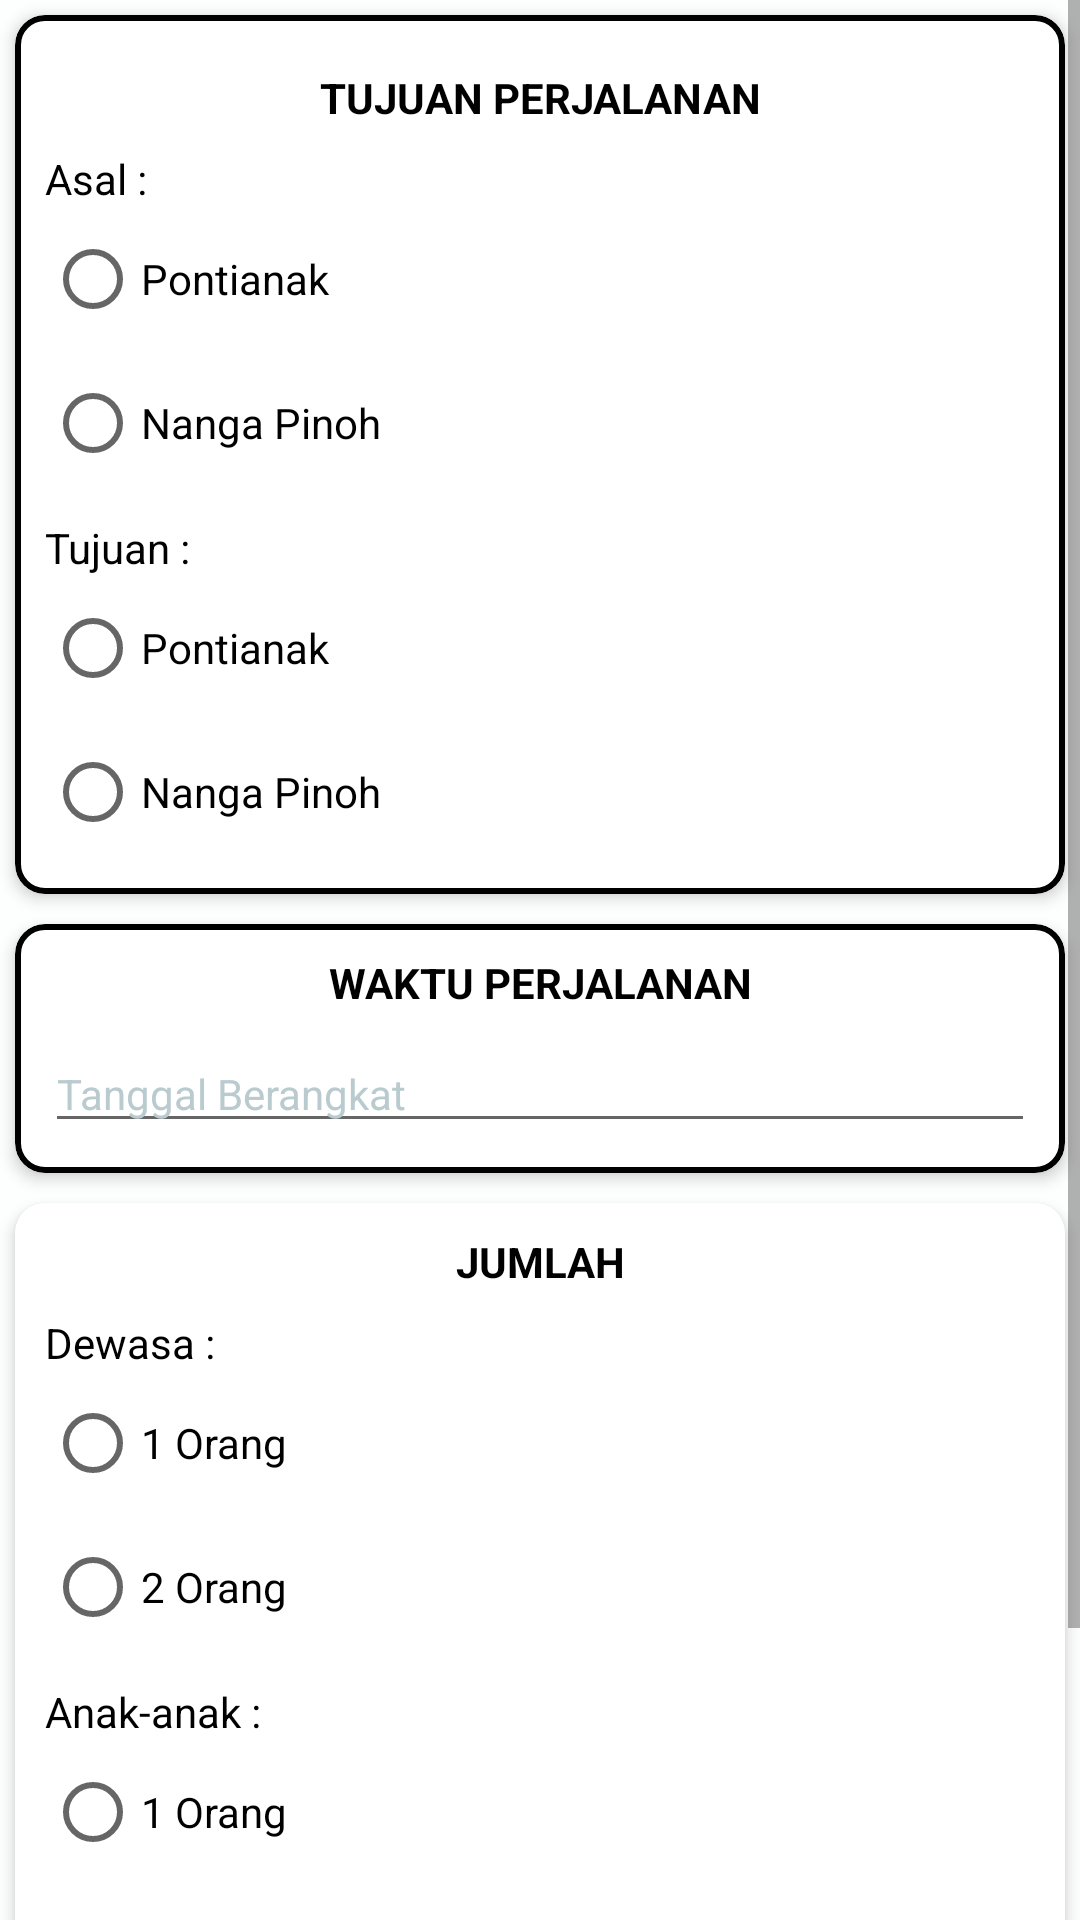

The Android layout XML behind this screen, and the referenced resources:
<!-- AndroidManifest.xml: application theme Theme.Moedik -->
<!-- res/layout/activity_booking_bus.xml -->
<?xml version="1.0" encoding="utf-8"?>
<RelativeLayout xmlns:android="http://schemas.android.com/apk/res/android"
    xmlns:app="http://schemas.android.com/apk/res-auto"
    android:layout_width="match_parent"
    android:layout_height="match_parent"
    android:background="#FDFFFE"
    android:orientation="vertical">


    <ScrollView
        android:layout_width="match_parent"
        android:layout_height="match_parent">

        <LinearLayout
            android:layout_width="match_parent"
            android:layout_height="wrap_content"
            android:orientation="vertical">

            <com.google.android.material.card.MaterialCardView
                android:layout_width="match_parent"
                android:layout_height="wrap_content"
                android:layout_margin="5dp"
                app:cardCornerRadius="10dp"
                app:cardElevation="3dp"
                app:strokeColor="#000000"
                app:strokeWidth="2dp">

                <LinearLayout
                    android:layout_width="match_parent"
                    android:layout_height="wrap_content"
                    android:orientation="vertical"
                    android:padding="10dp">

                    <TextView
                        android:layout_width="match_parent"
                        android:layout_height="wrap_content"
                        android:layout_marginTop="8dp"
                        android:layout_marginBottom="8dp"
                        android:gravity="center"
                        android:text="Tujuan Perjalanan"
                        android:textAllCaps="true"
                        android:textColor="#000000"
                        android:textSize="14sp"
                        android:textStyle="bold" />

                    <TextView
                        android:layout_width="wrap_content"
                        android:layout_height="wrap_content"
                        android:gravity="center_vertical"
                        android:text="Asal :"
                        android:textAppearance="@style/Base.TextAppearance.AppCompat.Small"
                        android:textColor="@color/black" />

                    <RadioGroup
                        android:id="@+id/rg1"
                        android:layout_width="wrap_content"
                        android:layout_height="wrap_content">

                        <RadioButton
                            android:id="@+id/rb1"
                            android:layout_width="match_parent"
                            android:layout_height="wrap_content"
                            android:text="Pontianak" />

                        <RadioButton
                            android:id="@+id/rb2"
                            android:layout_width="match_parent"
                            android:layout_height="wrap_content"
                            android:text="Nanga Pinoh" />

                    </RadioGroup>

                    <TextView
                        android:layout_width="wrap_content"
                        android:layout_height="wrap_content"
                        android:layout_marginTop="8dp"
                        android:gravity="center_vertical"
                        android:text="Tujuan :"
                        android:textAppearance="@style/Base.TextAppearance.AppCompat.Small"
                        android:textColor="@color/black" />

                    <RadioGroup
                        android:id="@+id/rg2"
                        android:layout_width="wrap_content"
                        android:layout_height="wrap_content">

                        <RadioButton
                            android:id="@+id/rb3"
                            android:layout_width="match_parent"
                            android:layout_height="wrap_content"
                            android:text="Pontianak" />

                        <RadioButton
                            android:id="@+id/rb4"
                            android:layout_width="match_parent"
                            android:layout_height="wrap_content"
                            android:text="Nanga Pinoh" />
                    </RadioGroup>
                </LinearLayout>

            </com.google.android.material.card.MaterialCardView>

            <com.google.android.material.card.MaterialCardView
                android:layout_width="match_parent"
                android:layout_height="wrap_content"
                android:layout_margin="5dp"
                app:cardCornerRadius="10dp"
                app:cardElevation="3dp"
                app:strokeColor="#000000"
                app:strokeWidth="2dp">

                <LinearLayout
                    android:layout_width="match_parent"
                    android:layout_height="wrap_content"
                    android:orientation="vertical"
                    android:padding="10dp">

                    <TextView
                        android:layout_width="match_parent"
                        android:layout_height="wrap_content"
                        android:layout_marginBottom="8dp"
                        android:gravity="center"
                        android:text="Waktu Perjalanan"
                        android:textAllCaps="true"
                        android:textColor="#000000"
                        android:textSize="14sp"
                        android:textStyle="bold" />

                    <EditText
                        android:id="@+id/perjalanan"
                        android:layout_width="match_parent"
                        android:layout_height="wrap_content"
                        android:drawableStart="@drawable/ic_date"
                        android:drawablePadding="20dp"
                        android:hint="Tanggal Berangkat"
                        android:textAppearance="@style/Base.TextAppearance.AppCompat.Small"
                        android:textColor="#000000"
                        android:textColorHint="#BACBCF" />

                </LinearLayout>

            </com.google.android.material.card.MaterialCardView>

            <com.google.android.material.card.MaterialCardView
                android:layout_width="match_parent"
                android:layout_height="wrap_content"
                android:layout_margin="5dp"
                app:cardCornerRadius="10dp"
                app:cardElevation="3dp"
                app:strokeColor="#FFFFFF"
                app:strokeWidth="2dp">

                <LinearLayout
                    android:layout_width="match_parent"
                    android:layout_height="wrap_content"
                    android:orientation="vertical"
                    android:padding="10dp">

                    <TextView
                        android:id="@+id/jml"
                        android:layout_width="match_parent"
                        android:layout_height="wrap_content"
                        android:layout_marginBottom="8dp"
                        android:gravity="center"
                        android:text="JUMLAH"
                        android:textAllCaps="true"
                        android:textColor="#000000"
                        android:textSize="14sp"
                        android:textStyle="bold" />

                    <TextView
                        android:layout_width="wrap_content"
                        android:layout_height="wrap_content"
                        android:text="Dewasa : "
                        android:textAppearance="@style/Base.TextAppearance.AppCompat.Small"
                        android:textColor="@color/black" />

                    <RadioGroup
                        android:id="@+id/rg3"
                        android:layout_width="wrap_content"
                        android:layout_height="wrap_content">

                        <RadioButton
                            android:id="@+id/rb5"
                            android:layout_width="match_parent"
                            android:layout_height="wrap_content"
                            android:text="1 Orang" />

                        <RadioButton
                            android:id="@+id/rb6"
                            android:layout_width="match_parent"
                            android:layout_height="wrap_content"
                            android:text="2 Orang" />
                    </RadioGroup>

                    <TextView
                        android:layout_width="wrap_content"
                        android:layout_height="wrap_content"
                        android:layout_marginTop="8dp"
                        android:text="Anak-anak : "
                        android:textAppearance="@style/Base.TextAppearance.AppCompat.Small"
                        android:textColor="@color/black" />

                    <RadioGroup
                        android:id="@+id/rg4"
                        android:layout_width="wrap_content"
                        android:layout_height="wrap_content">

                        <RadioButton
                            android:id="@+id/rb7"
                            android:layout_width="match_parent"
                            android:layout_height="wrap_content"
                            android:text="1 Orang" />

                        <RadioButton
                            android:id="@+id/rb8"
                            android:layout_width="match_parent"
                            android:layout_height="wrap_content"
                            android:text="2 Orang" />
                    </RadioGroup>
                </LinearLayout>

            </com.google.android.material.card.MaterialCardView>

            <com.google.android.material.button.MaterialButton
                android:id="@+id/bkskrg"
                android:layout_width="match_parent"
                android:layout_height="56dp"
                android:layout_marginLeft="24dp"
                android:layout_marginTop="8dp"
                android:layout_marginRight="24dp"
                android:text="Booking Sekarang"
                android:textColor="@android:color/white"
                android:textSize="16sp"
                android:theme="@style/Theme.MaterialComponents.Light"
                app:backgroundTint="@color/purple_700"
                app:cornerRadius="50dp" />

        </LinearLayout>

    </ScrollView>

</RelativeLayout>
<!-- resources referenced by this layout -->
<resources>
  <color name="black">#FF000000</color>
  <color name="purple_700">#FF3700B3</color>
  <style name="Theme.Moedik" parent="Theme.MaterialComponents.DayNight.DarkActionBar">
          
          <item name="colorPrimary">@color/purple_500</item>
          <item name="colorPrimaryVariant">@color/purple_700</item>
          <item name="colorOnPrimary">@color/white</item>
          
          <item name="colorSecondary">@color/teal_200</item>
          <item name="colorSecondaryVariant">@color/teal_700</item>
          <item name="colorOnSecondary">@color/black</item>
          
          <item name="android:statusBarColor" tools:targetApi="l">?attr/colorPrimaryVariant</item>
          
      </style>
  <color name="purple_500">#FF6200EE</color>
  <color name="white">#FFFFFFFF</color>
  <color name="teal_200">#FF03DAC5</color>
  <color name="teal_700">#FF018786</color>
</resources>
